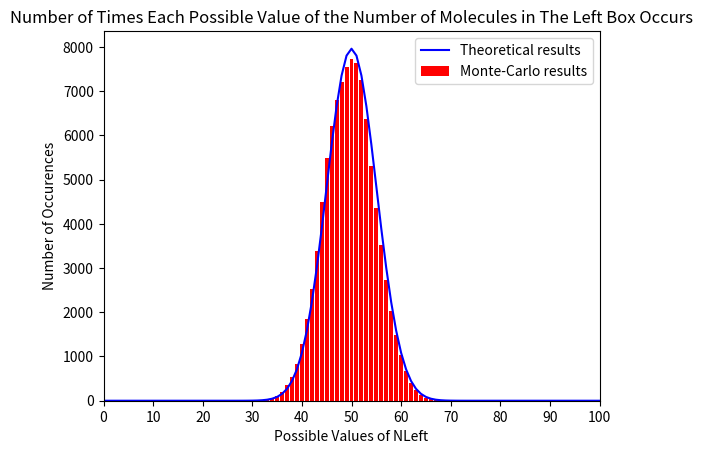

Here is the Python script that generated this plot:
# TwoBoxes
# Simple program using Monte-Carlo methods to simulate the random movement of gasses
# between two sides of a box seperated by a partition.
# [redacted]
# Updated 11/8/2021

# Import necessary packages
from math import sqrt, exp, factorial
from random import random
import matplotlib.pyplot as plt

n = 100 # Total number of gas molecules
nLeft = int(n/2) # Total number of gas molecules in the left-hand box;
                 # half of the molecules start out in the left-hand box
             
duration = 100000 # Determines the number of "time" steps that the simulation runs
tList = range(duration) # List used to plot the "time" axis of the nLeft vs. "time" plot
nLeftList = [0]*duration # List used to plot the number of molecules in the left-hand box vs. "time"
hist = [0]*(n+1) # List used to plot a histogram of all all possible values of nLeft
binomialList = [0]*(n+1) # List used to plot the theoretical values of nLeft given by the binomial distribution

# Randomly selects a gas molecule and moves it to the opposite box once per "time" step
for i in range(duration):
    # Calculate a random number between 0 and n. If this number is less than nLeft
    # then one of the molecules in the left-hand box is moved to the right-hand box. Otherwise
    # a molecule moves from the right-hand box to the left-hand box.
    nLeftList[i] = nLeft
    hist[nLeft] += 1
    if n*random() < nLeft:
        nLeft -= 1
    else:
        nLeft += 1

# Calculates the probability value predicted by the binomial distribution at a certain value of nLeft
# with a given n. 
def binomial(n, nleft):
    denominator = (2**n)*factorial(nleft)*factorial(n-nleft)
    return factorial(n)/denominator
 
# Calculate the predicted occurences of each value of nLeft and store them to be plotted 
for i in range(n + 1):
    binomialList[i] = duration*binomial(n,i)

'''
# Plot the number of molecules in the left-hand box vs. "time"
plt.plot(tList, nLeftList, marker="+", markersize=5, color="red", linestyle="None")
plt.title("Number of Molecules in Left Side of the Box wrt \"Time\"")
plt.grid()
plt.xlim(0, duration)
plt.ylim(0, n)
plt.xticks(range(0, duration + 1, int(duration/10)))
plt.yticks(range(0, n + 1, int(n/10)))
plt.xlabel("\"Time\"")
plt.ylabel("Number of Molecules in Left Side")
plt.show()
'''

# Plot a histogram of all possible values of nLeft and a line plot showing the theoretical distribution
plt.bar(range(n+1), hist, width=0.8, color="red", label="Monte-Carlo results")
plt.plot(range(n+1), binomialList, color="blue", label="Theoretical results")
plt.title("Number of Times Each Possible Value of the Number of Molecules in The Left Box Occurs")
plt.xticks(range(0, n + 1, int(n/10)))
plt.xlim(0, n)
plt.xlabel("Possible Values of NLeft")
plt.ylabel("Number of Occurences")
plt.legend()
plt.show()



